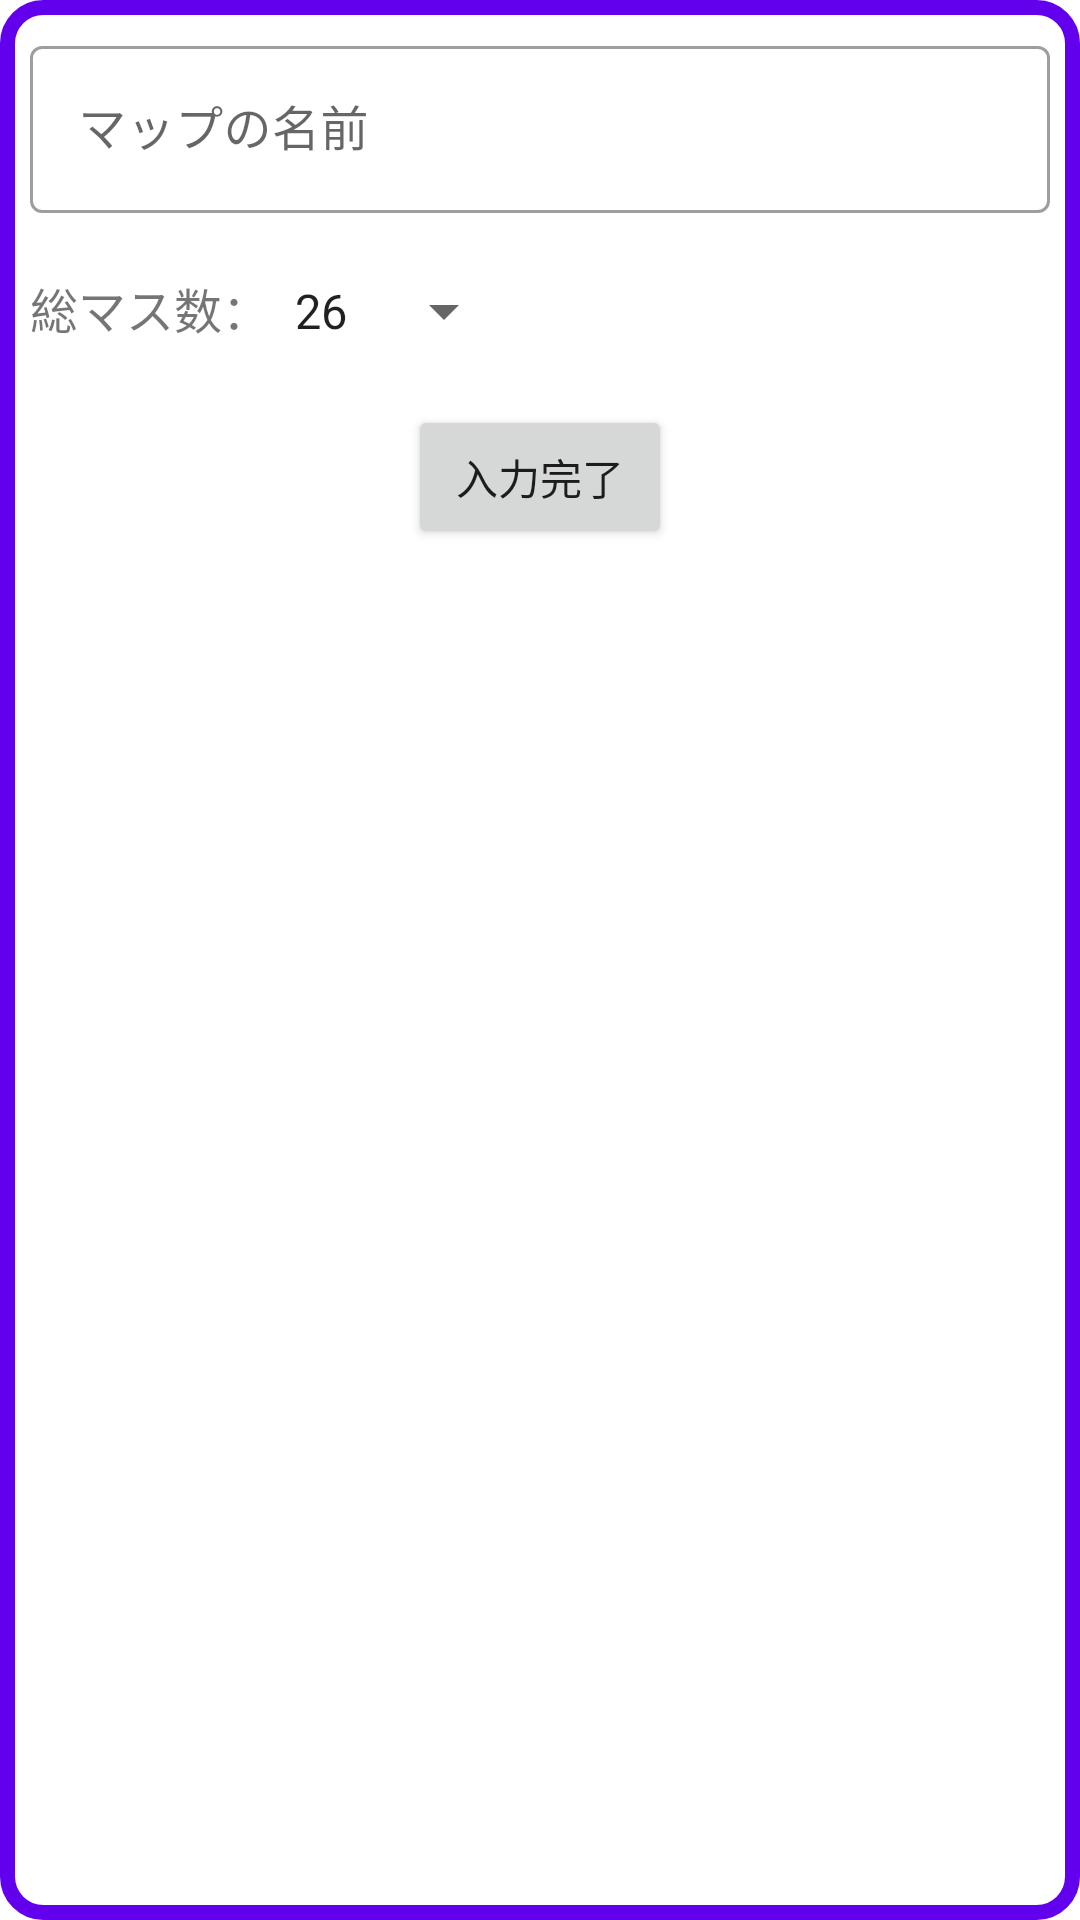

The Android layout XML behind this screen, and the referenced resources:
<!-- AndroidManifest.xml: application theme Theme.Sugoroku -->
<!-- res/layout/make_map_setting.xml -->
<?xml version="1.0" encoding="utf-8"?>
<LinearLayout xmlns:android="http://schemas.android.com/apk/res/android"
    android:id="@+id/frame"
    android:layout_width="match_parent"
    android:layout_height="match_parent"
    android:background="@drawable/menu_window_back2"
    android:orientation="vertical">

    <com.google.android.material.textfield.TextInputLayout
        style="@style/Widget.MaterialComponents.TextInputLayout.OutlinedBox"
        android:layout_width="match_parent"
        android:layout_height="wrap_content"
        android:layout_margin="10dp">

        <com.google.android.material.textfield.TextInputEditText
            android:id="@+id/map_name"
            android:layout_width="match_parent"
            android:layout_height="wrap_content"
            android:hint="マップの名前"
            android:inputType="text" />
    </com.google.android.material.textfield.TextInputLayout>

    <LinearLayout
        android:layout_width="wrap_content"
        android:layout_height="wrap_content"
        android:layout_margin="10dp"
        android:orientation="horizontal">

        <TextView
            android:id="@+id/textView2"
            android:layout_width="match_parent"
            android:layout_height="wrap_content"
            android:layout_weight="1"
            android:text="総マス数："
            android:textSize="16sp" />

        <Spinner
            android:id="@+id/spinner"
            android:layout_width="wrap_content"
            android:layout_height="wrap_content"
            android:entries="@array/masu"
            android:gravity="center|bottom"
            android:scrollbarSize="24dp"
            android:spinnerMode="dialog" />

    </LinearLayout>

    <Button
        android:id="@+id/button"
        android:layout_width="wrap_content"
        android:layout_height="wrap_content"
        android:layout_gravity="bottom|center|center_vertical"
        android:layout_margin="10dp"
        android:text="入力完了" />
</LinearLayout>
<!-- resources referenced by this layout -->
<resources>
  <string-array name="masu">
          <item>26</item>
      </string-array>
  <!-- drawable menu_window_back2 (drawable-v24) -->
  <?xml version="1.0" encoding="utf-8"?>
  <shape xmlns:android="http://schemas.android.com/apk/res/android">
      <stroke android:width="5dp"
          android:color="@color/purple_500" />
      <solid android:color="@color/white" />
      <corners android:radius="12dp"/>
  
  
  </shape>
  <style name="Theme.Sugoroku" parent="Theme.MaterialComponents.DayNight.DarkActionBar">
          
          <item name="colorPrimary">@color/purple_500</item>
          <item name="colorPrimaryVariant">@color/purple_700</item>
          <item name="colorOnPrimary">@color/white</item>
          
          <item name="colorSecondary">@color/teal_200</item>
          <item name="colorSecondaryVariant">@color/teal_700</item>
          <item name="colorOnSecondary">@color/black</item>
          
          <item name="android:statusBarColor" tools:targetApi="l">?attr/colorPrimaryVariant</item>
          
          <item name="windowNoTitle">true</item>
          <item name="windowActionBar">false</item>
          <item name="android:windowFullscreen">true</item>
          <item name="android:windowContentOverlay">@null</item>
      </style>
  <color name="purple_500">#FF6200EE</color>
  <color name="white">#FFFFFFFF</color>
  <color name="purple_700">#FF3700B3</color>
  <color name="teal_200">#FF03DAC5</color>
  <color name="teal_700">#FF018786</color>
  <color name="black">#FF000000</color>
</resources>
